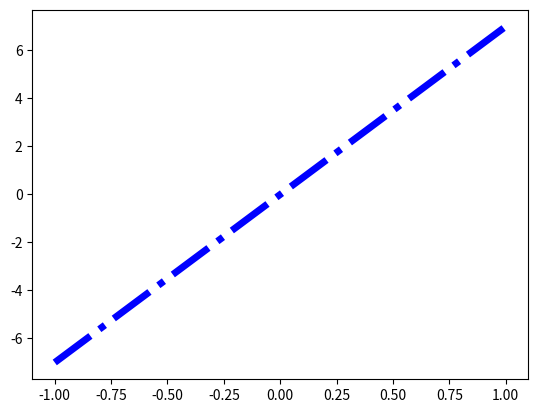

This chart was generated by the following Python code:
import matplotlib.pyplot as plt
import numpy as np

x = np.linspace(-1, 1, 50)
y = 7*x

plt.plot(x, y,'b-.',linewidth=5)
plt.savefig('chart.png')
